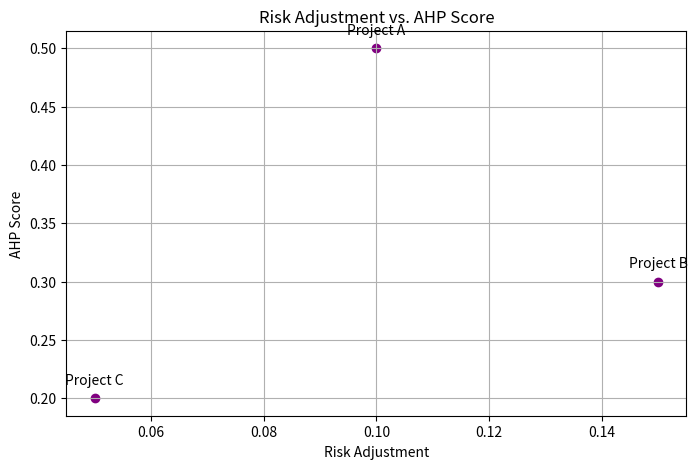

The script that saved this image:
import matplotlib.pyplot as plt

# Risk adjustments and AHP scores
risk_adjustments = [0.10, 0.15, 0.05]
AHP_scores = [0.5, 0.3, 0.2]
project_names = ['Project A', 'Project B', 'Project C']

# Create a scatter plot
plt.figure(figsize=(8, 5))
plt.scatter(risk_adjustments, AHP_scores, color='purple')
for i, project in enumerate(project_names):
    plt.annotate(project, (risk_adjustments[i], AHP_scores[i]), textcoords="offset points", xytext=(0,10), ha='center')
plt.title('Risk Adjustment vs. AHP Score')
plt.xlabel('Risk Adjustment')
plt.ylabel('AHP Score')
plt.grid()
plt.show()